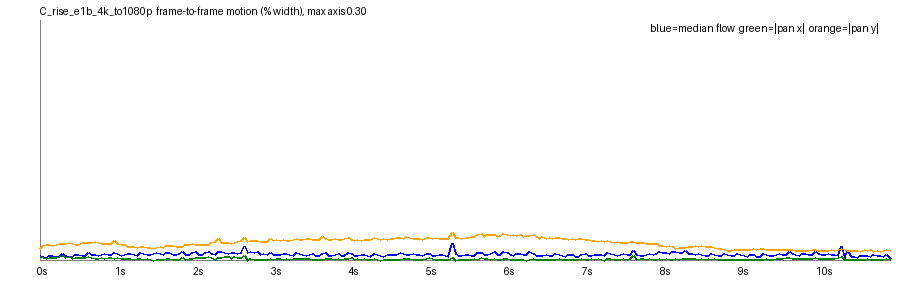

Data behind this chart, as committed beside it:
frame, t, speed_pct, top_pct, mid_pct, bot_pct, tx_pct, ty_pct, scale, rot_deg, luma, absdiff
1, 0.042, 0.0054, 0.0029, 0.0033, 0.0474, -0.0039, 0.0144, 1.001, 0.003, 146.8, 6.69
2, 0.083, 0.0039, 0.0018, 0.0024, 0.0577, -0.0037, 0.0178, 1.001, 0.0026, 146.9, 7.4
3, 0.125, 0.0037, 0.0018, 0.0022, 0.0648, -0.0024, 0.0192, 1.001, 0.0005, 147.1, 7.79
4, 0.167, 0.0054, 0.0028, 0.003, 0.063, -0.0033, 0.019, 1.001, 0.0016, 146.8, 7.94
5, 0.208, 0.0058, 0.0032, 0.0034, 0.0609, -0.0035, 0.0182, 1.001, 0.0001, 146.9, 7.83
6, 0.25, 0.0048, 0.0024, 0.0024, 0.0649, -0.0034, 0.0197, 1.001, 0.0022, 146.6, 7.95
7, 0.292, 0.0047, 0.0021, 0.0024, 0.0715, -0.004, 0.0203, 1.001, 0.0023, 146.6, 7.98
8, 0.333, 0.0085, 0.0044, 0.0039, 0.0711, -0.0053, 0.0212, 1.001, -0.0, 146.1, 8.57
9, 0.375, 0.0061, 0.0035, 0.0034, 0.0676, -0.003, 0.0204, 1.001, 0.0004, 146.6, 8.12
10, 0.417, 0.0049, 0.0026, 0.0026, 0.0736, -0.004, 0.0216, 1.001, 0.0028, 146.7, 8.07
11, 0.458, 0.0048, 0.0025, 0.0026, 0.0716, -0.002, 0.0204, 1.001, 0.0004, 146.8, 8.05
12, 0.5, 0.0068, 0.0036, 0.0038, 0.0618, -0.0026, 0.0195, 1.001, 0.0014, 146.6, 8.11
13, 0.542, 0.007, 0.0037, 0.0039, 0.0668, -0.0035, 0.0196, 1.001, 0.0025, 146.6, 8.1
14, 0.583, 0.0056, 0.0029, 0.0032, 0.0727, -0.003, 0.0216, 1.001, 0.0026, 146.4, 8.16
15, 0.625, 0.006, 0.0028, 0.0027, 0.069, -0.0031, 0.0216, 1.001, 0.0034, 146.3, 8.17
16, 0.667, 0.0096, 0.0051, 0.0049, 0.075, -0.0042, 0.0224, 1.001, 0.0014, 145.8, 8.54
17, 0.708, 0.0068, 0.0037, 0.0039, 0.0749, -0.0027, 0.0221, 1.001, 0.0026, 146.3, 8.16
18, 0.75, 0.0066, 0.003, 0.0031, 0.0716, -0.0023, 0.0226, 1.001, 0.0014, 146.4, 8.16
19, 0.792, 0.0054, 0.0027, 0.0033, 0.0687, -0.0013, 0.0216, 1.001, 0.0012, 146.6, 8.14
20, 0.833, 0.0075, 0.0038, 0.0043, 0.0733, -0.003, 0.0212, 1.001, 0.0031, 146.3, 8.18
21, 0.875, 0.0085, 0.0042, 0.0048, 0.0698, -0.0017, 0.0211, 1.001, -0.0004, 146.3, 7.97
22, 0.917, 0.0071, 0.0036, 0.0038, 0.0724, -0.0026, 0.0211, 1.001, 0.0019, 146.1, 7.99
23, 0.958, 0.0064, 0.0029, 0.0038, 0.0691, -0.0027, 0.0212, 1.001, 0.0032, 146.2, 7.9
24, 1.0, 0.0091, 0.0051, 0.0046, 0.0752, -0.0025, 0.0243, 1.001, -0.0004, 145.7, 8.41
25, 1.042, 0.0076, 0.0042, 0.0043, 0.0753, -0.0029, 0.0205, 1.001, 0.0, 146.2, 7.66
26, 1.083, 0.0062, 0.0032, 0.0035, 0.0663, -0.0015, 0.02, 1.001, 0.0013, 146.2, 7.48
27, 1.125, 0.0063, 0.0031, 0.0036, 0.0665, -0.0014, 0.0196, 1.001, 0.0023, 146.4, 7.32
28, 1.167, 0.0085, 0.0046, 0.0043, 0.0611, -0.0021, 0.0164, 1.001, 0.0016, 146.2, 7.23
29, 1.208, 0.008, 0.0046, 0.0045, 0.0631, -0.0014, 0.0175, 1.001, 0.0013, 146.3, 7.01
30, 1.25, 0.0066, 0.0038, 0.0033, 0.0608, -0.0009, 0.0168, 1.001, 0.0032, 146.1, 6.8
31, 1.292, 0.0061, 0.0032, 0.003, 0.0584, -0.0016, 0.0161, 1.001, 0.0018, 146.1, 6.76
32, 1.333, 0.0091, 0.0057, 0.0045, 0.0598, -0.0025, 0.0175, 1.001, -0.0017, 145.6, 7.05
33, 1.375, 0.0083, 0.0047, 0.0045, 0.0604, -0.0008, 0.0168, 1.001, 0.0016, 146.1, 6.65
34, 1.417, 0.0066, 0.0038, 0.0031, 0.062, -0.0015, 0.0153, 1.001, 0.0027, 146.1, 6.51
35, 1.458, 0.0066, 0.0038, 0.0029, 0.0622, -0.0006, 0.0162, 1.001, 0.0014, 146.3, 6.6
36, 1.5, 0.008, 0.0048, 0.0044, 0.0586, -0.0, 0.0144, 1.001, 0.0013, 146.1, 6.62
37, 1.542, 0.0089, 0.0058, 0.0045, 0.0617, 0.0005, 0.0154, 1.001, 0.0027, 146.2, 6.61
38, 1.583, 0.0079, 0.0046, 0.0032, 0.0624, -0.0011, 0.0164, 1.001, 0.0023, 146, 6.62
39, 1.625, 0.0071, 0.0038, 0.0031, 0.0606, -0.0007, 0.0161, 1.001, 0.0023, 146.0, 6.61
40, 1.667, 0.01, 0.0061, 0.0045, 0.0675, 0.0014, 0.018, 1.001, 0.0004, 145.5, 7.16
41, 1.708, 0.0089, 0.0054, 0.0048, 0.0695, 0.0014, 0.0179, 1.001, 0.0004, 146, 6.8
42, 1.75, 0.0067, 0.0038, 0.0029, 0.069, 0.001, 0.0183, 1.001, -0.0005, 146.1, 6.73
43, 1.792, 0.0066, 0.0039, 0.003, 0.0661, 0.0003, 0.0167, 1.001, -0.0001, 146.3, 6.69
44, 1.833, 0.0077, 0.0048, 0.0038, 0.064, 0.0012, 0.0165, 1.001, -0.0006, 146.1, 6.84
45, 1.875, 0.0107, 0.0064, 0.0053, 0.0666, 0.0031, 0.0172, 1.001, 0.0001, 146.2, 6.79
46, 1.917, 0.0075, 0.0045, 0.0031, 0.0719, 0.0008, 0.0188, 1.001, 0.0005, 146, 6.79
47, 1.958, 0.0068, 0.0043, 0.0033, 0.0739, 0.0013, 0.019, 1.001, 0.0, 146.1, 6.82
48, 2.0, 0.0096, 0.0061, 0.0045, 0.0761, 0.002, 0.0206, 1.001, -0.0023, 145.6, 7.32
49, 2.042, 0.0104, 0.0063, 0.0045, 0.0714, 0.003, 0.0197, 1.001, 0.0022, 146.1, 6.96
50, 2.083, 0.0072, 0.0042, 0.0033, 0.0728, 0.0037, 0.0192, 1.001, -0.0007, 146.2, 6.91
51, 2.125, 0.0069, 0.0043, 0.0034, 0.0778, 0.0033, 0.0195, 1.001, -0.0016, 146.4, 6.9
52, 2.167, 0.0089, 0.0054, 0.0045, 0.0717, 0.0033, 0.0196, 1.001, -0.0014, 146.2, 7.04
53, 2.208, 0.0104, 0.0061, 0.0045, 0.0711, 0.0047, 0.0196, 1.001, -0.0004, 146.3, 7.16
54, 2.25, 0.0084, 0.0046, 0.0035, 0.0829, 0.0026, 0.0215, 1.001, -0.0003, 146.1, 7.18
55, 2.292, 0.0068, 0.0037, 0.0035, 0.079, 0.0012, 0.0229, 1.001, -0.0008, 146.1, 7.24
56, 2.333, 0.0107, 0.006, 0.0046, 0.0942, 0.0029, 0.0268, 1.001, -0.0003, 145.6, 7.86
57, 2.375, 0.0102, 0.006, 0.0054, 0.0856, 0.0034, 0.0223, 1.001, 0.0007, 146.1, 7.28
58, 2.417, 0.0092, 0.0051, 0.0038, 0.0815, 0.0047, 0.0223, 1.001, -0.0005, 146.2, 7.21
59, 2.458, 0.0076, 0.0043, 0.0038, 0.0767, 0.0043, 0.0216, 1.001, -0.0028, 146.4, 7.14
60, 2.5, 0.009, 0.0052, 0.0049, 0.0789, 0.0019, 0.0211, 1.001, -0.0006, 146.3, 7.26
... 203 more rows
